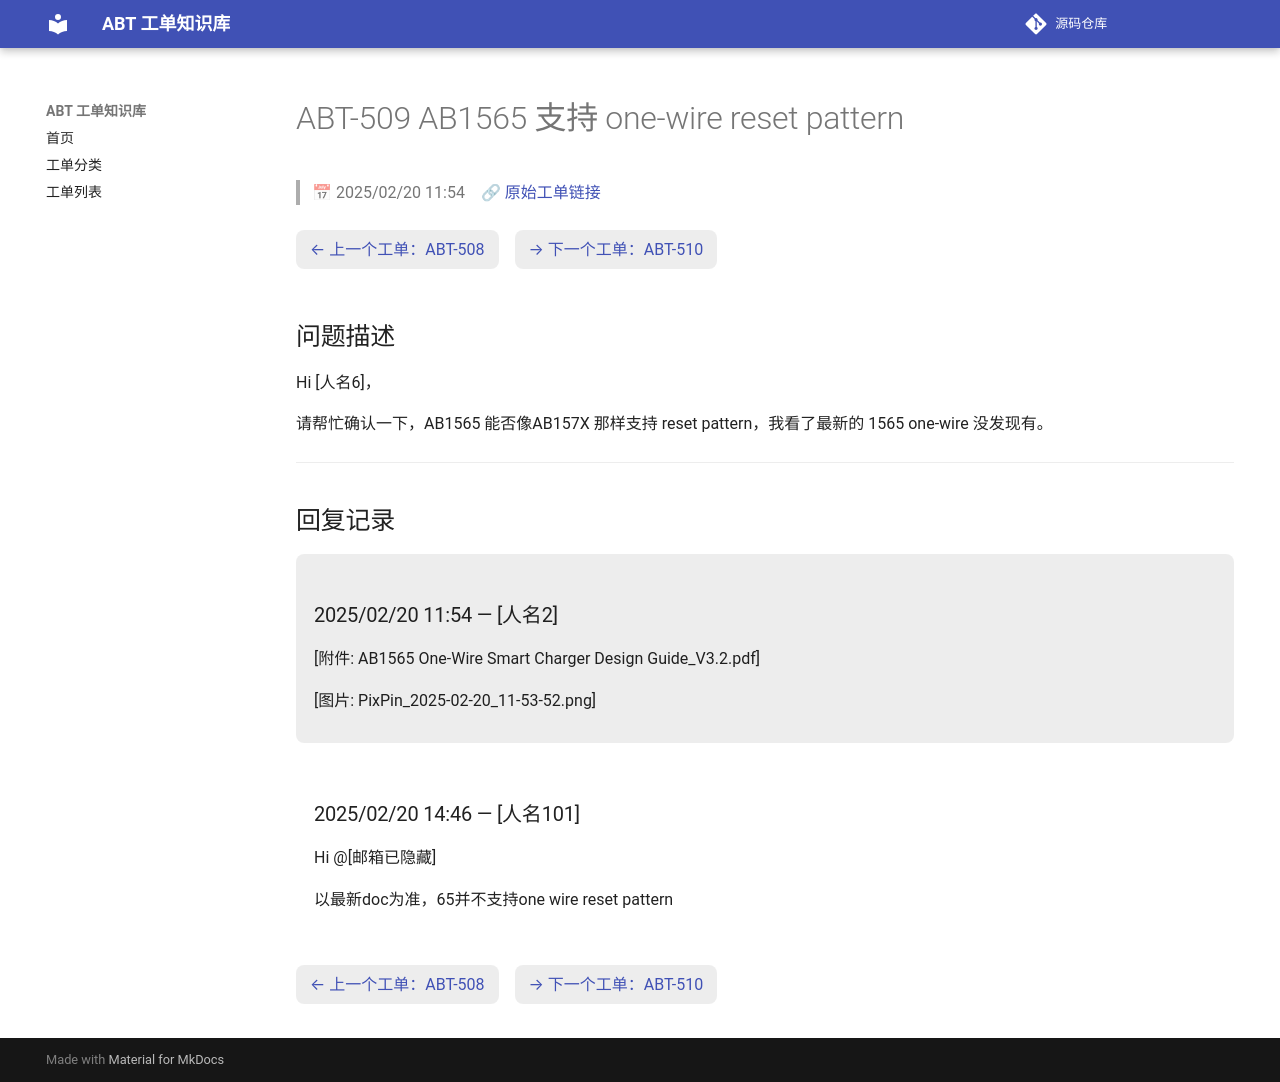

repository: luckycee/airoha-kb · page: tickets/ABT-509/index.html · generator: mkdocs

---
id: ABT-509
title: "AB1565 支持 one-wire reset pattern"
date: 2025/02/20 11:54
status: Closed
source: https://eservice.airoha.com.tw/servicedesk/customer/portal/1038/MIUIX1565-509
---

# ABT-509 AB1565 支持 one-wire reset pattern

> 📅 2025/02/20 11:54　🔗 [原始工单链接](https://eservice.airoha.com.tw/servicedesk/customer/portal/1038/MIUIX1565-509)

<div class="ticket-nav" markdown="1">

[← 上一个工单：ABT-508](ABT-508.md)　[→ 下一个工单：ABT-510](ABT-510.md)

</div>

## 问题描述

Hi [人名6]，

请帮忙确认一下，AB1565 能否像AB157X 那样支持 reset pattern，我看了最新的 1565 one-wire 没发现有。

---

## 回复记录

<div class="reply odd" markdown="1">

### 2025/02/20 11:54 — [人名2]

[附件: AB1565 One-Wire Smart Charger Design Guide_V3.2.pdf]

[图片: PixPin_2025-02-20_11-53-52.png]

</div>

<div class="reply even" markdown="1">

### 2025/02/20 14:46 — [人名101]

Hi @[邮箱已隐藏] 

    以最新doc为准，65并不支持one wire reset pattern

</div>

<div class="ticket-nav" markdown="1">

[← 上一个工单：ABT-508](ABT-508.md)　[→ 下一个工单：ABT-510](ABT-510.md)

</div>
